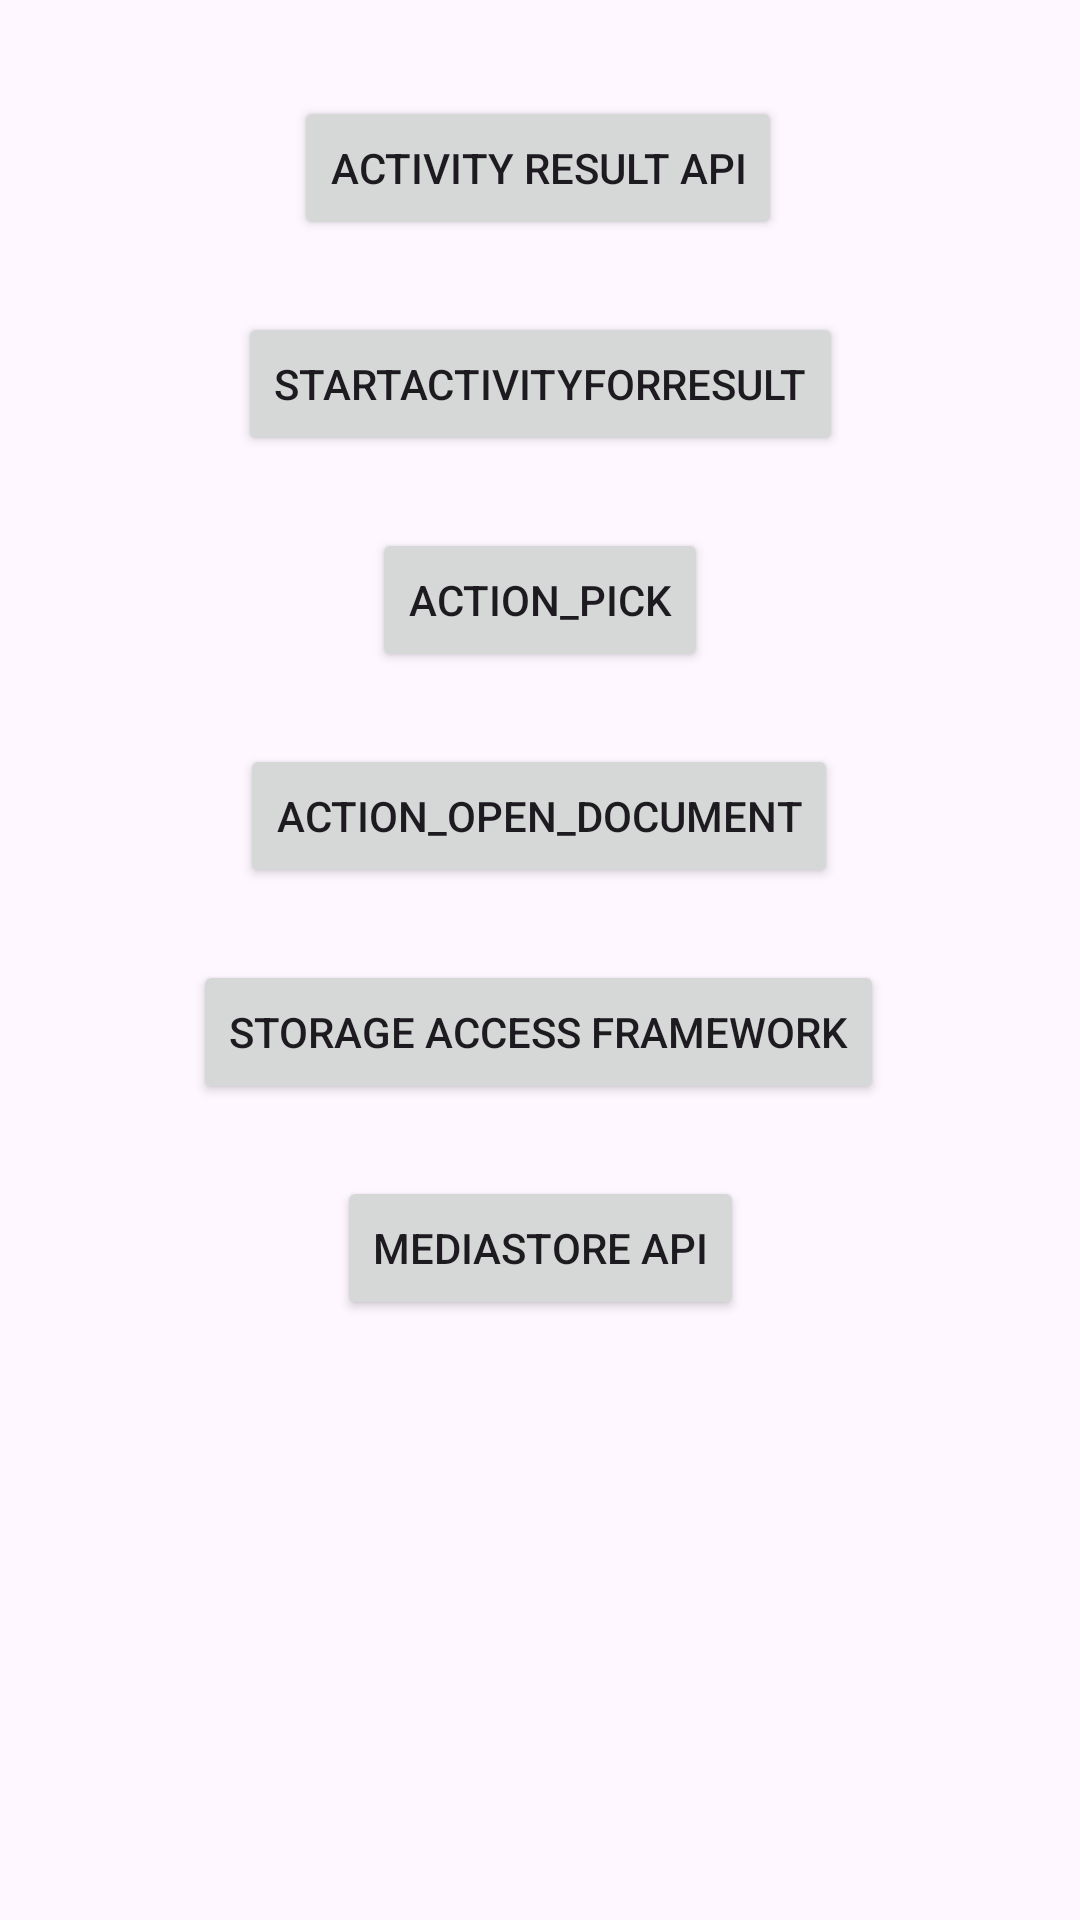

Write the Android layout XML for this screen, with the resource values it uses.
<!-- AndroidManifest.xml: application theme Theme.ImageTest -->
<!-- res/layout/activity_main.xml -->
<?xml version="1.0" encoding="utf-8"?>
<androidx.constraintlayout.widget.ConstraintLayout xmlns:android="http://schemas.android.com/apk/res/android"
    xmlns:app="http://schemas.android.com/apk/res-auto"
    xmlns:tools="http://schemas.android.com/tools"
    android:id="@+id/main"
    android:layout_width="match_parent"
    android:layout_height="match_parent"
    tools:context=".MainActivity">

    <Button
        android:id="@+id/btn_1"
        android:layout_width="wrap_content"
        android:layout_height="wrap_content"
        android:layout_marginTop="32dp"
        android:text="Activity Result API"
        app:layout_constraintEnd_toEndOf="parent"
        app:layout_constraintHorizontal_bias="0.497"
        app:layout_constraintStart_toStartOf="parent"
        app:layout_constraintTop_toTopOf="parent" />

    <Button
        android:id="@+id/btn_2"
        android:layout_width="wrap_content"
        android:layout_height="wrap_content"
        android:layout_marginTop="24dp"
        android:text="startActivityForResult"
        app:layout_constraintEnd_toEndOf="parent"
        app:layout_constraintStart_toStartOf="parent"
        app:layout_constraintTop_toBottomOf="@+id/btn_1" />

    <Button
        android:id="@+id/btn_3"
        android:layout_width="wrap_content"
        android:layout_height="wrap_content"
        android:layout_marginTop="24dp"
        android:text="ACTION_PICK"
        app:layout_constraintEnd_toEndOf="parent"
        app:layout_constraintStart_toStartOf="parent"
        app:layout_constraintTop_toBottomOf="@+id/btn_2" />

    <Button
        android:id="@+id/btn_4"
        android:layout_width="wrap_content"
        android:layout_height="wrap_content"
        android:layout_marginTop="24dp"
        android:text="ACTION_OPEN_DOCUMENT"
        app:layout_constraintEnd_toEndOf="parent"
        app:layout_constraintHorizontal_bias="0.497"
        app:layout_constraintStart_toStartOf="parent"
        app:layout_constraintTop_toBottomOf="@+id/btn_3" />

    <Button
        android:id="@+id/btn_5"
        android:layout_width="wrap_content"
        android:layout_height="wrap_content"
        android:layout_marginTop="24dp"
        android:text="Storage Access Framework"
        app:layout_constraintEnd_toEndOf="parent"
        app:layout_constraintHorizontal_bias="0.497"
        app:layout_constraintStart_toStartOf="parent"
        app:layout_constraintTop_toBottomOf="@+id/btn_4" />

    <Button
        android:id="@+id/btn_6"
        android:layout_width="wrap_content"
        android:layout_height="wrap_content"
        android:layout_marginTop="24dp"
        android:text="MediaStore API"
        app:layout_constraintEnd_toEndOf="parent"
        app:layout_constraintStart_toStartOf="parent"
        app:layout_constraintTop_toBottomOf="@+id/btn_5" />

</androidx.constraintlayout.widget.ConstraintLayout>
<!-- resources referenced by this layout -->
<resources>
  <style name="Theme.ImageTest" parent="Base.Theme.ImageTest" />
  <style name="Base.Theme.ImageTest" parent="Theme.Material3.DayNight.NoActionBar">
          
          
      </style>
</resources>
